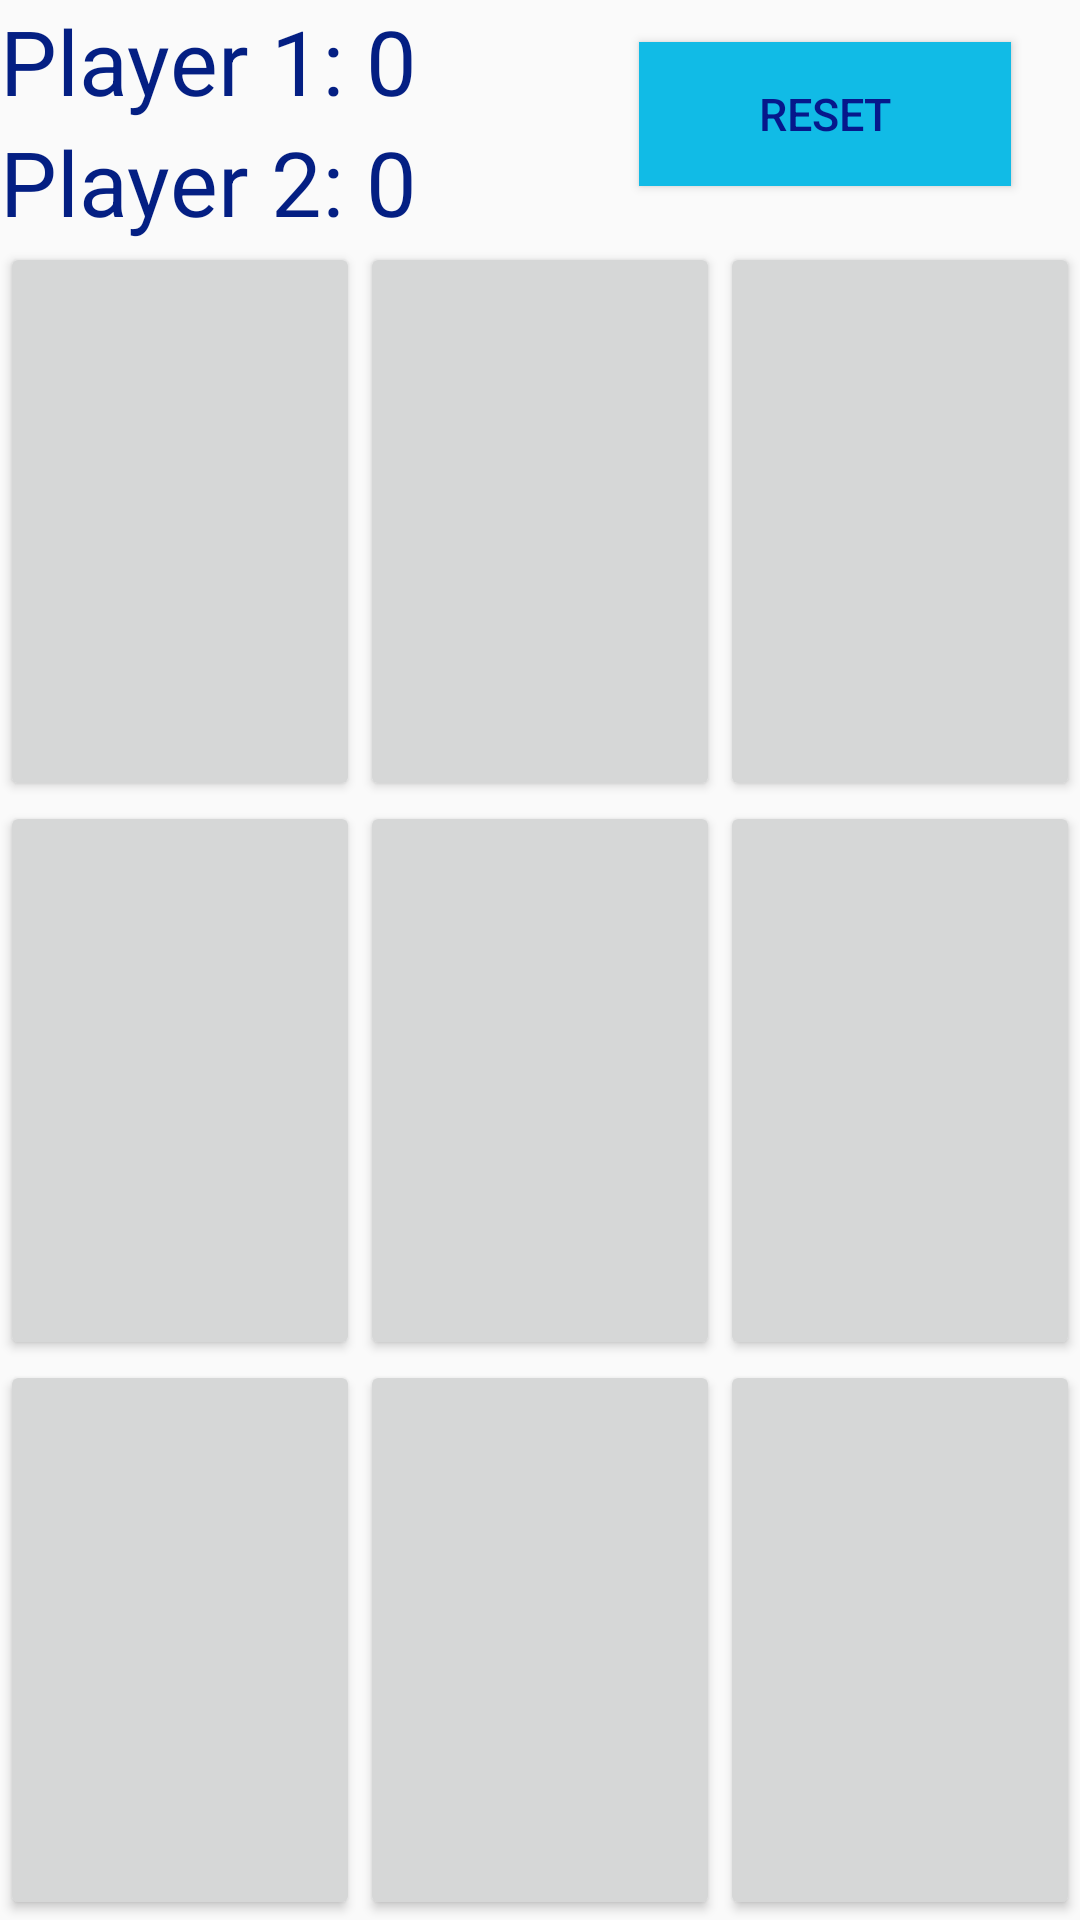

Here is an Android app screen rendered from its layout file. Give the layout XML and the strings, colors and styles it references.
<!-- AndroidManifest.xml: application theme AppTheme -->
<!-- res/layout/activity_main.xml -->
<?xml version="1.0" encoding="utf-8"?>
<LinearLayout xmlns:android="http://schemas.android.com/apk/res/android"
    xmlns:app="http://schemas.android.com/apk/res-auto"
    xmlns:tools="http://schemas.android.com/tools"
    android:layout_width="match_parent"
    android:layout_height="match_parent"
    android:orientation="vertical"
    tools:context=".MainActivity">


    <RelativeLayout
        android:layout_width="match_parent"
        android:layout_height="wrap_content">
        <TextView
            android:id="@+id/text_view_p1"
            android:layout_width="wrap_content"
            android:layout_height="wrap_content"
            android:freezesText="true"
            android:textColor="#041F83"
            android:text="Player 1: 0"
            android:textSize="30sp" />
        <TextView
            android:id="@+id/text_view_p2"
            android:layout_width="wrap_content"
            android:layout_height="wrap_content"
            android:layout_below="@+id/text_view_p1"
            android:freezesText="true"
            android:textColor="#041F83"
            android:text="Player 2: 0"
            android:textSize="30sp" />

        <Button
            android:id="@+id/button_reset"
            android:layout_width="124dp"
            android:layout_height="wrap_content"
            android:layout_alignParentTop="true"
            android:layout_alignParentEnd="true"
            android:layout_marginTop="14dp"
            android:layout_marginEnd="23dp"
            android:background="#11BBE6"
            android:text="reset"
            android:textColor="#06188B"
            android:textSize="15dp" />

    </RelativeLayout>
    <LinearLayout
        android:layout_width="match_parent"
        android:layout_height="0dp"
        android:layout_weight="1">
        <Button
            android:id="@+id/button_00"
            android:layout_width="0dp"
            android:layout_height="match_parent"
            android:layout_weight="1"
            android:freezesText="true"
            android:textSize="60sp" />
        <Button
            android:id="@+id/button_01"
            android:layout_width="0dp"
            android:layout_height="match_parent"
            android:layout_weight="1"
            android:freezesText="true"
            android:textSize="60sp" />
        <Button
            android:id="@+id/button_02"
            android:layout_width="0dp"
            android:layout_height="match_parent"
            android:layout_weight="1"
            android:freezesText="true"
            android:textSize="60sp" />
    </LinearLayout>
    <LinearLayout
        android:layout_width="match_parent"
        android:layout_height="0dp"
        android:layout_weight="1">
        <Button
            android:id="@+id/button_10"
            android:layout_width="0dp"
            android:layout_height="match_parent"
            android:layout_weight="1"
            android:freezesText="true"
            android:textSize="60sp" />
        <Button
            android:id="@+id/button_11"
            android:layout_width="0dp"
            android:layout_height="match_parent"
            android:layout_weight="1"
            android:freezesText="true"
            android:textSize="60sp" />
        <Button
            android:id="@+id/button_12"
            android:layout_width="0dp"
            android:layout_height="match_parent"
            android:layout_weight="1"
            android:freezesText="true"
            android:textSize="60sp" />
    </LinearLayout>
    <LinearLayout
        android:layout_width="match_parent"
        android:layout_height="0dp"
        android:layout_weight="1">
        <Button
            android:id="@+id/button_20"
            android:layout_width="0dp"
            android:layout_height="match_parent"
            android:layout_weight="1"
            android:freezesText="true"
            android:textSize="60sp" />
        <Button
            android:id="@+id/button_21"
            android:layout_width="0dp"
            android:layout_height="match_parent"
            android:layout_weight="1"
            android:freezesText="true"
            android:textSize="60sp" />

        <Button
            android:id="@+id/button_22"
            android:layout_width="0dp"
            android:layout_height="match_parent"
            android:layout_weight="1"
            android:freezesText="true"
            android:textSize="60sp" />

    </LinearLayout>
</LinearLayout>
<!-- resources referenced by this layout -->
<resources>
  <style name="AppTheme" parent="Theme.AppCompat.Light.NoActionBar">
          
          <item name="colorPrimary">@color/colorPrimary</item>
          <item name="colorPrimaryDark">@color/colorPrimaryDark</item>
          <item name="colorAccent">@color/colorAccent</item>
      </style>
  <!-- not gathered from this repository: default colours our renderer supplied (Android Studio template values) -->
  <color name="colorPrimary">#FF6200EE</color>
  <color name="colorPrimaryDark">#FF3700B3</color>
  <color name="colorAccent">#FF03DAC5</color>
</resources>
